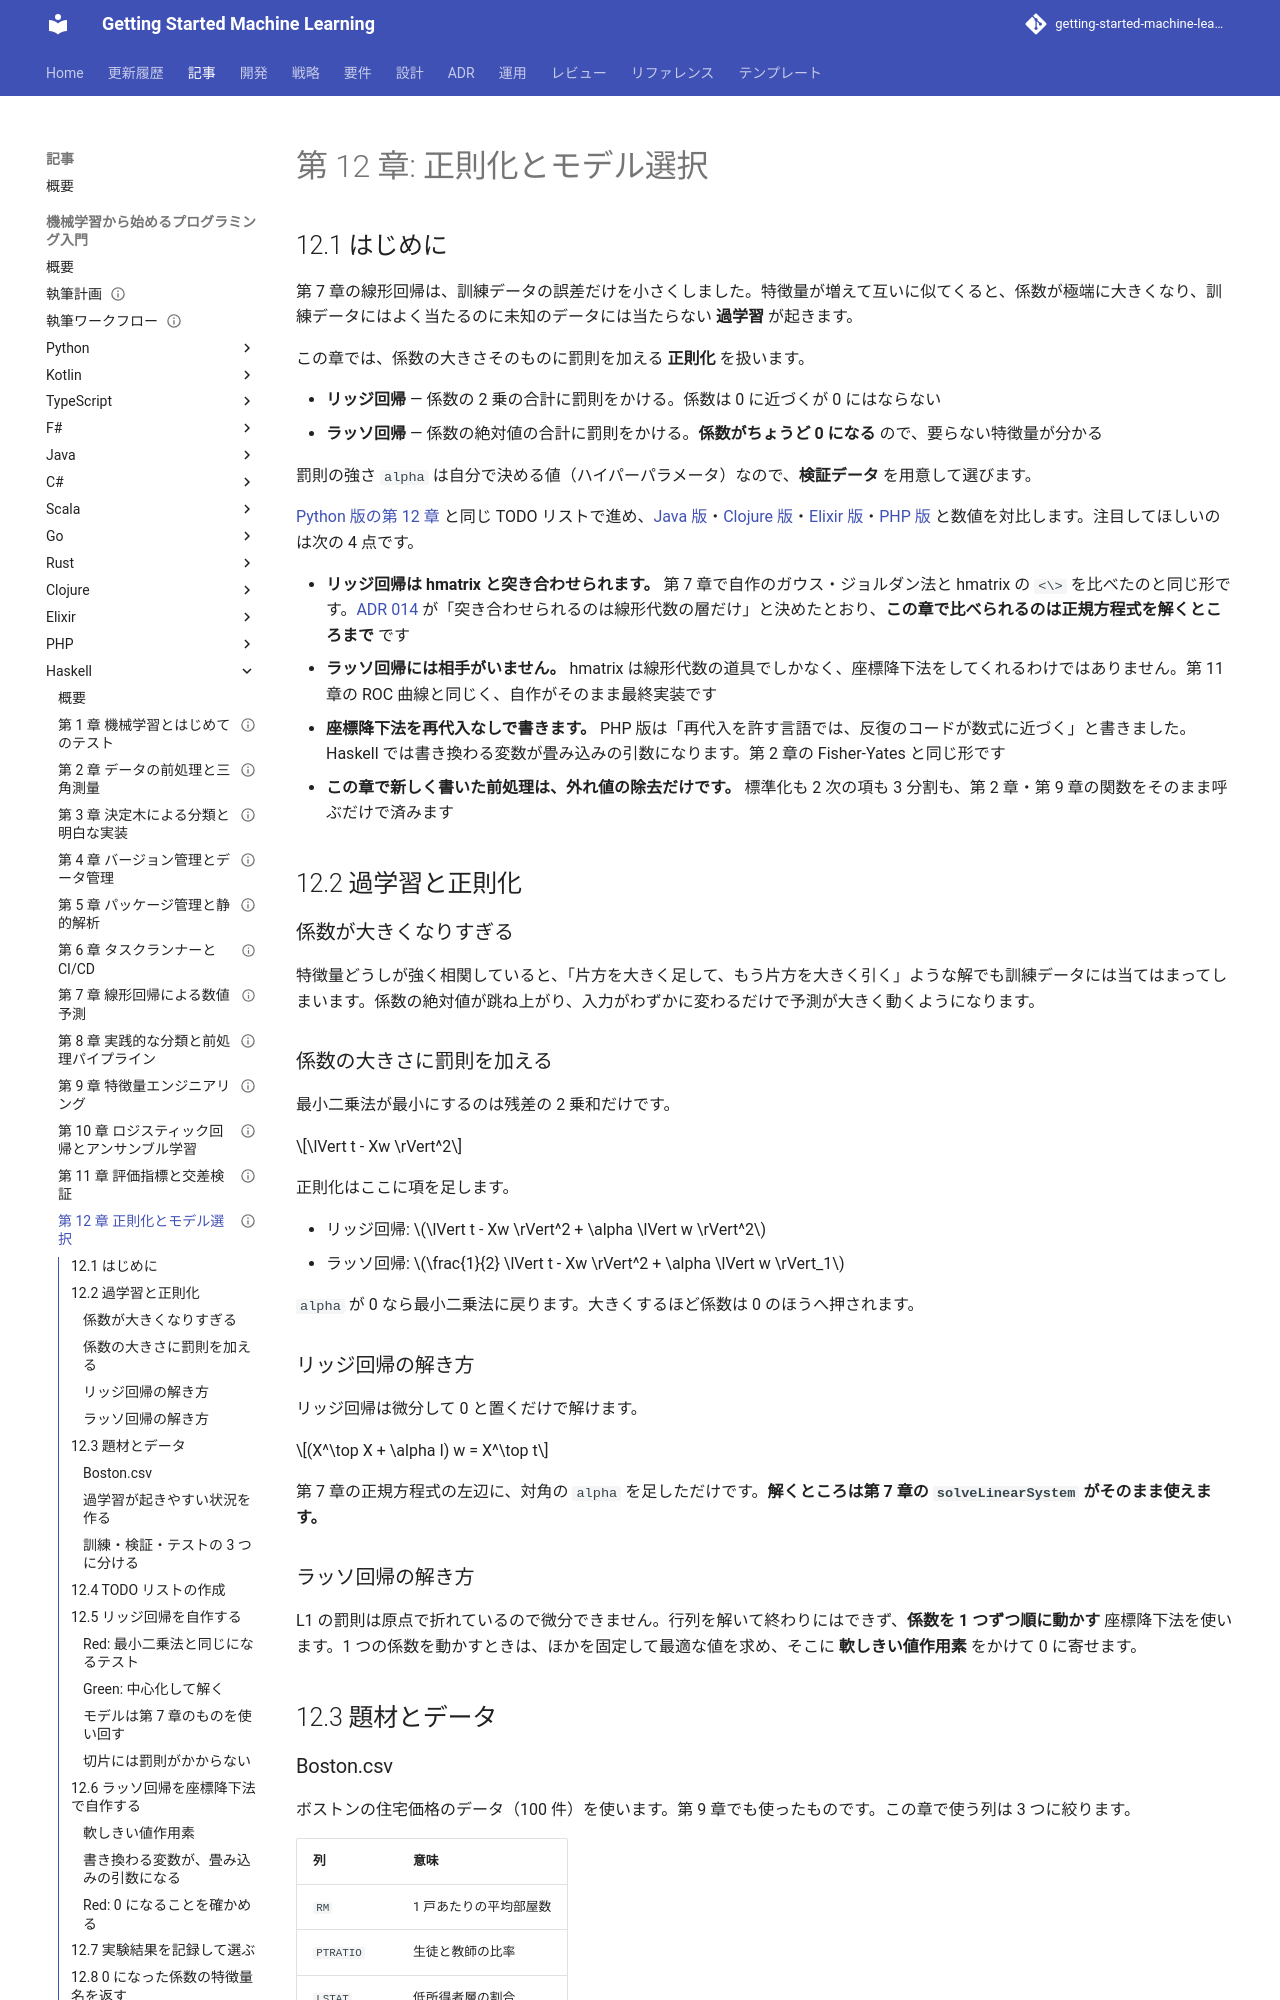

repository: k2works/getting-started-machine-learning · page: article/getting-start-ml/haskell/12-regularization-and-model-selection/index.html · generator: mkdocs

---
type: Article
title: "第 12 章: 正則化とモデル選択"
description: "リッジ回帰とラッソ回帰を Haskell の TDD で自作し、リッジの正規方程式だけを hmatrix と突き合わせる。座標降下法を再代入なしで書くとどうなるか、shouldBe と近似比較の使い分けが 2 つの正則化の違いそのものになること、第 2 章・第 7 章・第 9 章の部品だけで前処理が済むことを扱う。"
tags: [article,getting-start-ml,haskell]
status: draft
generated: { by: claude-code/claude-opus-5, at: 2026-09-24T00:00:00Z }
---

# 第 12 章: 正則化とモデル選択

## 12.1 はじめに

第 7 章の線形回帰は、訓練データの誤差だけを小さくしました。特徴量が増えて互いに似てくると、係数が極端に大きくなり、訓練データにはよく当たるのに未知のデータには当たらない **過学習** が起きます。

この章では、係数の大きさそのものに罰則を加える **正則化** を扱います。

- **リッジ回帰** — 係数の 2 乗の合計に罰則をかける。係数は 0 に近づくが 0 にはならない
- **ラッソ回帰** — 係数の絶対値の合計に罰則をかける。**係数がちょうど 0 になる** ので、要らない特徴量が分かる

罰則の強さ `alpha` は自分で決める値（ハイパーパラメータ）なので、**検証データ** を用意して選びます。

[Python 版の第 12 章](../python/12-regularization-and-model-selection.md) と同じ TODO リストで進め、[Java 版](../java/12-regularization-and-model-selection.md)・[Clojure 版](../clojure/12-regularization-and-model-selection.md)・[Elixir 版](../elixir/12-regularization-and-model-selection.md)・[PHP 版](../php/12-regularization-and-model-selection.md) と数値を対比します。注目してほしいのは次の 4 点です。

- **リッジ回帰は hmatrix と突き合わせられます。** 第 7 章で自作のガウス・ジョルダン法と hmatrix の `<\>` を比べたのと同じ形です。[ADR 014](../../../adr/014-haskell-ml-libraries.md) が「突き合わせられるのは線形代数の層だけ」と決めたとおり、**この章で比べられるのは正規方程式を解くところまで** です
- **ラッソ回帰には相手がいません。** hmatrix は線形代数の道具でしかなく、座標降下法をしてくれるわけではありません。第 11 章の ROC 曲線と同じく、自作がそのまま最終実装です
- **座標降下法を再代入なしで書きます。** PHP 版は「再代入を許す言語では、反復のコードが数式に近づく」と書きました。Haskell では書き換わる変数が畳み込みの引数になります。第 2 章の Fisher-Yates と同じ形です
- **この章で新しく書いた前処理は、外れ値の除去だけです。** 標準化も 2 次の項も 3 分割も、第 2 章・第 9 章の関数をそのまま呼ぶだけで済みます

## 12.2 過学習と正則化

### 係数が大きくなりすぎる

特徴量どうしが強く相関していると、「片方を大きく足して、もう片方を大きく引く」ような解でも訓練データには当てはまってしまいます。係数の絶対値が跳ね上がり、入力がわずかに変わるだけで予測が大きく動くようになります。

### 係数の大きさに罰則を加える

最小二乗法が最小にするのは残差の 2 乗和だけです。

$$\lVert t - Xw \rVert^2$$

正則化はここに項を足します。

- リッジ回帰: $\lVert t - Xw \rVert^2 + \alpha \lVert w \rVert^2$
- ラッソ回帰: $\frac{1}{2} \lVert t - Xw \rVert^2 + \alpha \lVert w \rVert_1$

`alpha` が 0 なら最小二乗法に戻ります。大きくするほど係数は 0 のほうへ押されます。

### リッジ回帰の解き方

リッジ回帰は微分して 0 と置くだけで解けます。

$$(X^\top X + \alpha I) w = X^\top t$$

第 7 章の正規方程式の左辺に、対角の `alpha` を足しただけです。**解くところは第 7 章の `solveLinearSystem` がそのまま使えます。**

### ラッソ回帰の解き方

L1 の罰則は原点で折れているので微分できません。行列を解いて終わりにはできず、**係数を 1 つずつ順に動かす** 座標降下法を使います。1 つの係数を動かすときは、ほかを固定して最適な値を求め、そこに **軟しきい値作用素** をかけて 0 に寄せます。

## 12.3 題材とデータ

### Boston.csv

ボストンの住宅価格のデータ（100 件）を使います。第 9 章でも使ったものです。この章で使う列は 3 つに絞ります。

| 列 | 意味 |
| :--- | :--- |
| `RM` | 1 戸あたりの平均部屋数 |
| `PTRATIO` | 生徒と教師の比率 |
| `LSTAT` | 低所得者層の割合 |
| `PRICE` | 住宅価格（正解） |

### 過学習が起きやすい状況を作る

3 列だけでは過学習しません。そこで、標準化したあとに **2 次の項** を作ります。3 列から 2 乗と交互作用を足すと 9 列になります。2 次の項は元の列と強く相関するので、正則化の効き目が見える状況になります。
